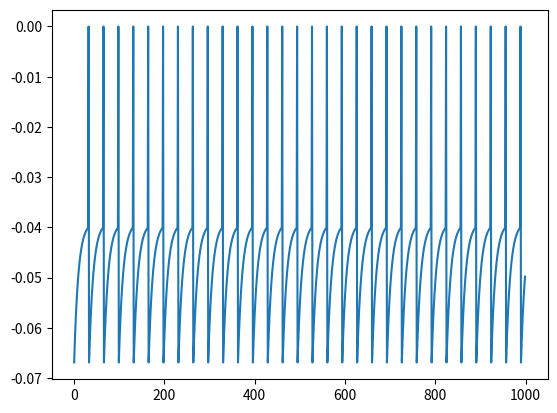

Generate this figure with matplotlib:
import matplotlib.pyplot as plt

class Neuron:

    def __init__(self,e_l,v_t,v_r,tau_m):
        self.e_l=e_l
        self.v_t=v_t
        self.v_r=v_r
        self.tau_m=tau_m
        self.v=self.e_l

    def dVdt(self,rmIe):
        return (self.e_l-self.v+rmIe)/self.tau_m

    def update(self,rmIe,delta_t):
        self.v=self.v+self.dVdt(rmIe)*delta_t

    def spike(self):
        if self.v>self.v_t:
            self.v=self.v_r
            return True
        return False


mV=0.001
ms=0.001

v_t=-40*mV
e_l=-70*mV
v_r=-70*mV
tau_m=10*ms

neuron1=Neuron(e_l,v_t,v_r,tau_m)

t_0=0
t_1=1
delta_t=1*ms
rmIe=31*mV
v_spike=0.

t=t_0

vs=[]

while t<=t_1:
    neuron1.update(rmIe,delta_t)
    if neuron1.spike():
        vs.append(v_spike)
    else:
        vs.append(neuron1.v)
    t+=delta_t
    
 


plt.plot(vs)
plt.show()

